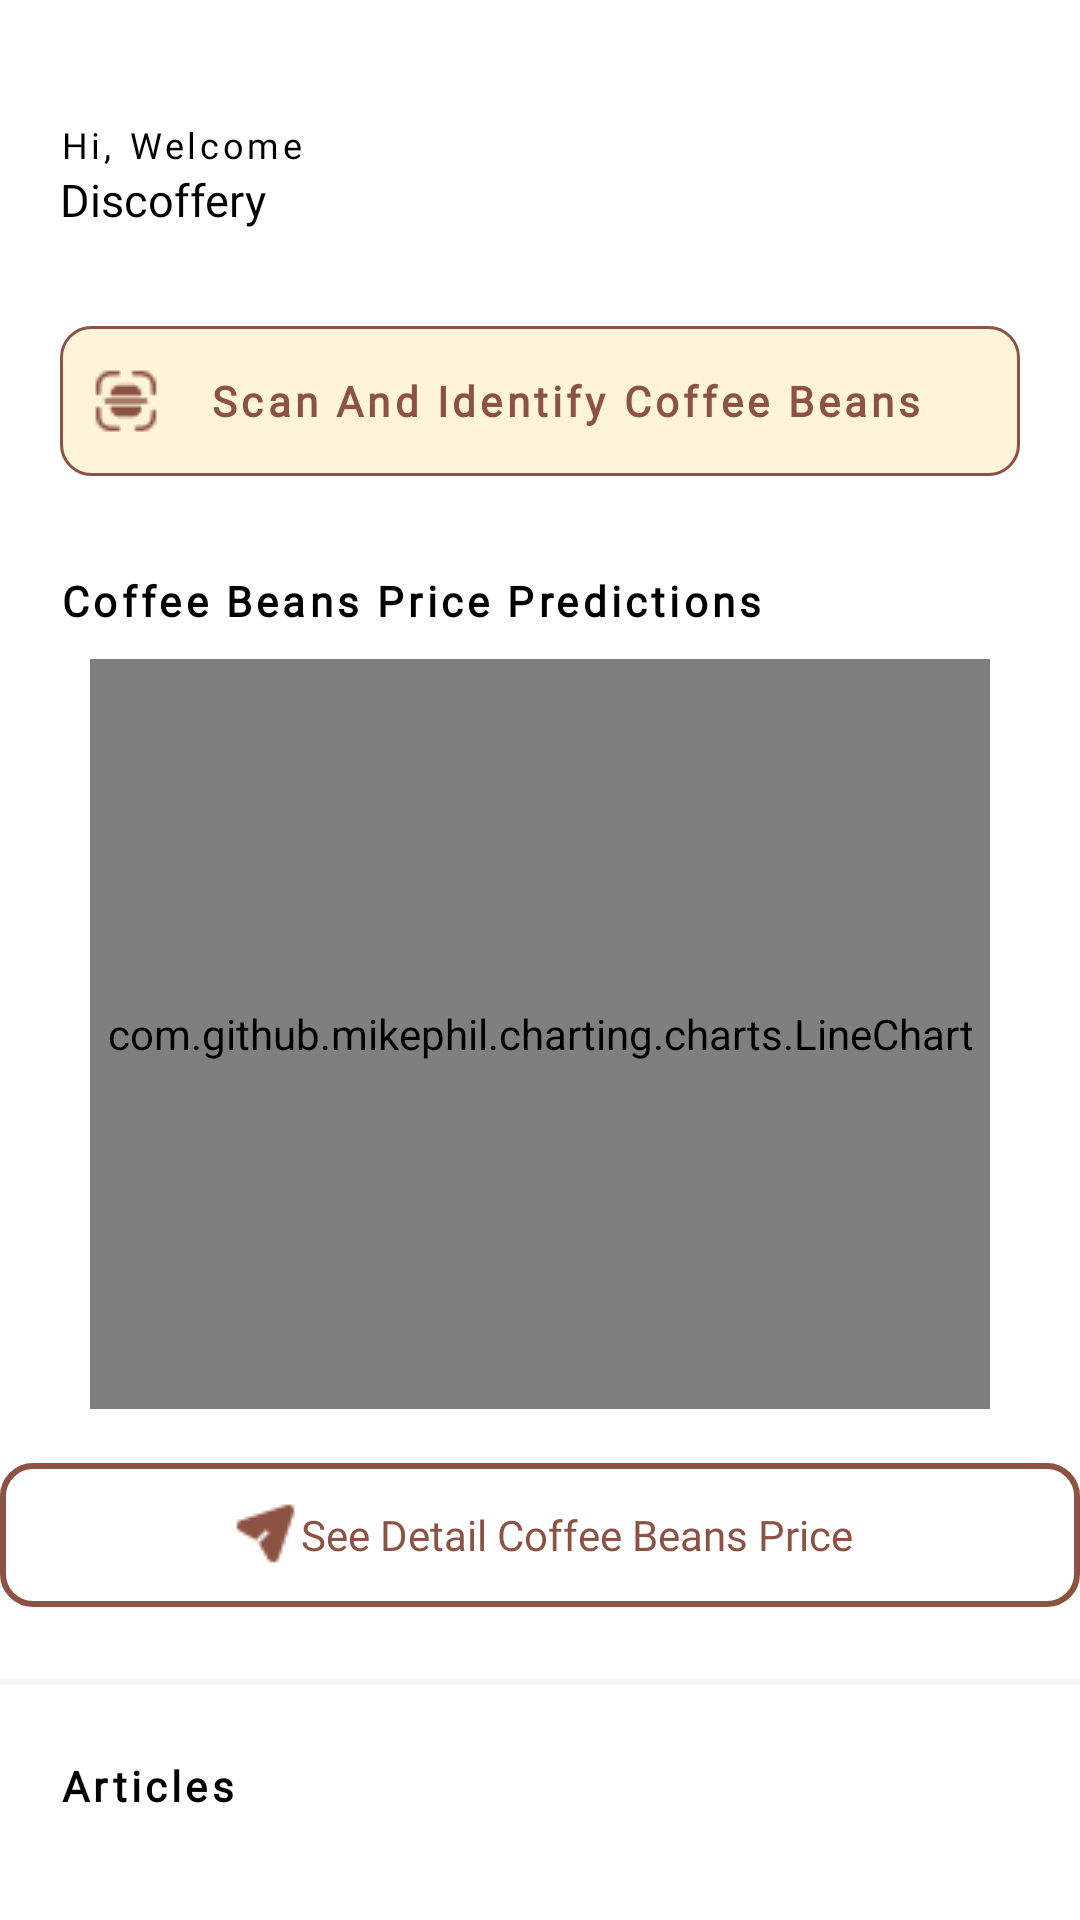

Write the Android layout XML for this screen, with the resource values it uses.
<!-- AndroidManifest.xml: application theme Theme.DiscofferyTemp -->
<!-- res/layout/fragment_home.xml -->
<?xml version="1.0" encoding="utf-8"?>
<ScrollView xmlns:android="http://schemas.android.com/apk/res/android"
    xmlns:app="http://schemas.android.com/apk/res-auto"
    xmlns:tools="http://schemas.android.com/tools"
    android:id="@+id/homeFragment"
    android:layout_width="match_parent"
    android:layout_height="wrap_content"
    android:layout_marginBottom="60dp"
    android:background="@color/white"
    tools:context=".fragment.Home">

    <androidx.constraintlayout.widget.ConstraintLayout
        android:layout_width="match_parent"
        android:layout_height="wrap_content">



        <TextView
            android:id="@+id/textView6"
            android:layout_width="wrap_content"
            android:layout_height="wrap_content"
            android:layout_marginStart="20dp"
            android:layout_marginTop="40dp"
            android:letterSpacing="0.1"
            android:fontFamily="@font/poppins_medium"
            android:text="@string/hi"
            android:textColor="@color/black"
            android:textSize="12sp"
            app:layout_constraintStart_toStartOf="parent"
            app:layout_constraintTop_toTopOf="parent" />

        <TextView
            android:id="@+id/welcome"
            android:layout_width="wrap_content"
            android:layout_height="wrap_content"
            android:layout_marginStart="5dp"
            android:layout_marginTop="40dp"
            android:fontFamily="@font/poppins_medium"
            android:text="@string/welcome"
            android:textColor="@color/black"
            android:letterSpacing="0.1"
            android:textSize="12sp"
            app:layout_constraintStart_toEndOf="@+id/textView6"
            app:layout_constraintTop_toTopOf="parent" />

        <TextView
            android:id="@+id/tvName"
            android:layout_width="wrap_content"
            android:layout_height="wrap_content"
            android:fontFamily="@font/poppins_medium"
            android:text="@string/discoffery"
            android:textColor="@color/black"
            android:textSize="15sp"
            app:layout_constraintStart_toStartOf="@+id/textView6"
            app:layout_constraintTop_toBottomOf="@+id/textView6" />

        <ImageView
            android:id="@+id/profileImage"
            android:layout_width="48dp"
            android:layout_height="48dp"
            android:layout_marginEnd="20dp"
            android:src="@drawable/prof"
            app:layout_constraintBottom_toBottomOf="@+id/tvName"
            app:layout_constraintEnd_toEndOf="parent"
            app:layout_constraintTop_toTopOf="@+id/welcome">

        </ImageView>


        <TextView
            android:id="@+id/scanPhoto"
            android:layout_width="match_parent"
            android:layout_marginStart="20dp"
            android:layout_marginEnd="20dp"
            android:layout_height="50dp"
            android:layout_marginTop="32dp"
            android:gravity="center_vertical"
            android:letterSpacing="0.1"
            android:textColor="@color/c1"
            android:paddingStart="10dp"
            android:drawablePadding="16dp"
            android:textSize="14sp"
            android:fontFamily="@font/poppins_medium"
            android:textStyle="bold"
            android:drawableLeft="@drawable/sken"
            android:text="@string/scan_and_identify_coffee_beans"
            android:background="@drawable/shape"
            app:layout_constraintEnd_toEndOf="parent"
            app:layout_constraintStart_toStartOf="parent"
            app:layout_constraintTop_toBottomOf="@+id/tvName" />


        <TextView
            android:id="@+id/CoffeePrice"
            android:layout_width="wrap_content"
            android:layout_height="wrap_content"
            android:layout_marginStart="20dp"
            android:layout_marginTop="32dp"
            android:fontFamily="@font/poppins_medium"
            android:text="@string/coffee_beans_price_predictions"
            android:textColor="@color/black"
            android:textSize="@dimen/_12sdp"
            android:letterSpacing="0.1"
            android:textStyle="bold"
            app:layout_constraintStart_toStartOf="parent"
            app:layout_constraintTop_toBottomOf="@+id/scanPhoto" />




        <com.github.mikephil.charting.charts.LineChart
            android:id="@+id/lineChart"
            android:layout_width="match_parent"
            android:layout_marginEnd="30dp"
            android:layout_height="250dp"
            android:layout_marginStart="30dp"
            android:layout_marginTop="10dp"
            android:src="@drawable/statsitsi"
            app:layout_constraintStart_toStartOf="parent"
            app:layout_constraintTop_toBottomOf="@+id/CoffeePrice" />

        <ProgressBar
            android:id="@+id/progressBar"
            style="?android:attr/progressBarStyle"
            android:layout_width="wrap_content"
            android:layout_height="wrap_content"
            android:visibility="gone"
            app:layout_constraintBottom_toBottomOf="@+id/lineChart"
            app:layout_constraintEnd_toEndOf="parent"
            app:layout_constraintHorizontal_bias="0.498"
            app:layout_constraintStart_toStartOf="parent"
            app:layout_constraintTop_toTopOf="parent"
            app:layout_constraintVertical_bias="0.696"
            tools:visibility="visible" />

        <ImageView
            android:id="@+id/divider"
            android:layout_width="wrap_content"
            android:layout_height="wrap_content"
            android:layout_marginTop="24dp"
            android:src="@drawable/divider"
            app:layout_constraintEnd_toEndOf="parent"
            app:layout_constraintStart_toStartOf="parent"
            app:layout_constraintTop_toBottomOf="@+id/detailprice" />


        <LinearLayout
            android:id="@+id/detailprice"
            android:layout_width="@dimen/_280sdp"
            android:layout_height="48dp"
            android:layout_marginTop="18dp"
            android:background="@drawable/bgbutton"
            android:gravity="center"
            android:orientation="horizontal"
            app:layout_constraintEnd_toEndOf="parent"
            app:layout_constraintStart_toStartOf="parent"
            app:layout_constraintTop_toBottomOf="@+id/lineChart">

            <TextView
                android:id="@+id/home_to_price"
                android:layout_width="wrap_content"
                android:layout_height="match_parent"
                android:layout_gravity="center"
                android:drawablePadding="@dimen/_16sdp"
                android:fontFamily="@font/poppins_medium"
                android:gravity="center"
                android:text="@string/see_detail_coffee_beans_price"
                android:textAlignment="center"
                android:textColor="@color/c1"
                android:textSize="@dimen/_12sdp"
                app:drawableStartCompat="@drawable/send">

            </TextView>
        </LinearLayout>


        <TextView
            android:id="@+id/article"
            android:layout_width="wrap_content"
            android:layout_height="wrap_content"
            android:layout_marginStart="20dp"
            android:layout_marginTop="24dp"
            android:fontFamily="@font/poppins_medium"
            android:text="@string/articles"
            android:textColor="@color/black"
            android:textSize="@dimen/_14sdp"
            android:letterSpacing="0.1"
            android:textStyle="bold"
            app:layout_constraintStart_toStartOf="parent"
            app:layout_constraintTop_toBottomOf="@+id/divider" />

        <androidx.recyclerview.widget.RecyclerView
            android:id="@+id/rv_articles"
            android:layout_width="match_parent"
            android:layout_height="wrap_content"
            android:layout_marginStart="20dp"
            android:layout_marginTop="12dp"
            android:layout_marginEnd="20dp"
            app:layout_constraintEnd_toEndOf="parent"
            app:layout_constraintStart_toStartOf="parent"
            app:layout_constraintTop_toBottomOf="@+id/article"
            tools:listitem="@layout/utem_article" />




    </androidx.constraintlayout.widget.ConstraintLayout>


</ScrollView>
<!-- res/layout/utem_article.xml (included above) -->
<?xml version="1.0" encoding="utf-8"?>
<androidx.constraintlayout.widget.ConstraintLayout
    xmlns:android="http://schemas.android.com/apk/res/android"
    xmlns:app="http://schemas.android.com/apk/res-auto"
    android:id="@+id/card_view"
    android:layout_width="match_parent"
    android:layout_height="@dimen/_100sdp"
    android:layout_marginStart="2dp"
    android:elevation="2dp"
    android:layout_marginBottom="10dp"
    android:background="@drawable/card">

    <ImageView
        android:id="@+id/imgItemPhoto"
        android:layout_width="@dimen/_90sdp"
        android:layout_height="match_parent"
        android:contentDescription="TODO"
        android:src="@drawable/kopi_article"
        app:layout_constraintBottom_toBottomOf="parent"
        app:layout_constraintEnd_toEndOf="parent"
        app:layout_constraintTop_toTopOf="parent" />

    <TextView
        android:id="@+id/tvJudulArtikel"
        android:layout_width="200dp"
        android:layout_height="wrap_content"
        android:layout_marginTop="15dp"
        android:fontFamily="@font/poppins_medium"
        android:maxLines="2"
        android:text="@string/jakarta_terancam_banjir_pada_tahun_2033"
        android:textColor="@color/black"
        android:textSize="@dimen/_10sdp"
        android:layout_marginStart="10dp"
        app:layout_constraintStart_toStartOf="parent"
        app:layout_constraintTop_toTopOf="parent" />

    <TextView
        android:id="@+id/tvItemSource"
        android:layout_width="210dp"
        android:layout_height="wrap_content"
        android:layout_marginBottom="12dp"
        android:fontFamily="@font/poppins"
        android:maxLines="2"
        android:text="@string/sindo_news"
        android:textAlignment="textStart"
        android:textColor="@color/black"
        android:textSize="11sp"
        app:layout_constraintBottom_toBottomOf="parent"
        app:layout_constraintStart_toStartOf="@+id/tvJudulArtikel" />




</androidx.constraintlayout.widget.ConstraintLayout>
<!-- resources referenced by this layout -->
<resources>
  <color name="black">#FF000000</color>
  <color name="c1">#8C5243</color>
  <color name="white">#FFFFFFFF</color>
  <!-- drawable bgbutton (drawable) -->
  <?xml version="1.0" encoding="utf-8"?>
  <shape xmlns:android="http://schemas.android.com/apk/res/android"
      android:shape="rectangle">
  
      <solid android:color="@color/white" />
      <stroke android:width="2dp"
          android:color="@color/c1"/>
      <corners android:radius="10dp"></corners>
  
  
  </shape>
  <!-- drawable card (drawable) -->
  <?xml version="1.0" encoding="utf-8"?>
  <shape xmlns:android="http://schemas.android.com/apk/res/android"
      android:shape="rectangle">
      <corners android:radius="20dp"></corners>
      <solid android:color="@color/white"></solid>
      <stroke android:color="#d3d3d3"
          android:width="1dp"></stroke>
  
  </shape>
  <!-- drawable divider: png bitmap (drawable, 143 bytes) -->
  <!-- drawable kopi_article: png bitmap (drawable, 18937 bytes) -->
  <!-- drawable send: png bitmap (drawable, 471 bytes) -->
  <!-- drawable shape (drawable) -->
  <?xml version="1.0" encoding="utf-8"?>
  <shape xmlns:android="http://schemas.android.com/apk/res/android"
      android:shape="rectangle">
  
      <solid android:color="@color/c5" />
      <stroke
          android:width="1dp"
          android:color="@color/c1" />
      <corners android:radius="10dp" />
  
  </shape>
  <!-- drawable sken: png bitmap (drawable, 670 bytes) -->
  <!-- drawable statsitsi: png bitmap (drawable, 11149 bytes) -->
  <string name="articles">Articles</string>
  <string name="coffee_beans_price_predictions">Coffee Beans Price Predictions</string>
  <string name="discoffery">Discoffery</string>
  <string name="hi">Hi,</string>
  <string name="jakarta_terancam_banjir_pada_tahun_2033">Jakarta Terancam Banjir Pada tahun 2033</string>
  <string name="scan_and_identify_coffee_beans">Scan And Identify Coffee Beans</string>
  <string name="see_detail_coffee_beans_price">See Detail Coffee Beans Price</string>
  <string name="sindo_news">Sindo News</string>
  <string name="welcome">Welcome</string>
  <style name="Theme.DiscofferyTemp" parent="Theme.MaterialComponents.DayNight.DarkActionBar">
          
          <item name="colorPrimary">@color/c1</item>
          <item name="colorPrimaryVariant">@color/c2</item>
          <item name="colorOnPrimary">@color/white</item>
          
          <item name="colorSecondary">@color/teal_200</item>
          <item name="colorSecondaryVariant">@color/teal_700</item>
          <item name="colorOnSecondary">@color/white</item>
          
          <item name="android:statusBarColor" tools:targetApi="l">@color/c1</item>
          
      </style>
  <color name="c5">#FDF4DA</color>
  <color name="c2">#C7745E</color>
  <color name="teal_200">#FF03DAC5</color>
  <color name="teal_700">#FF018786</color>
</resources>
